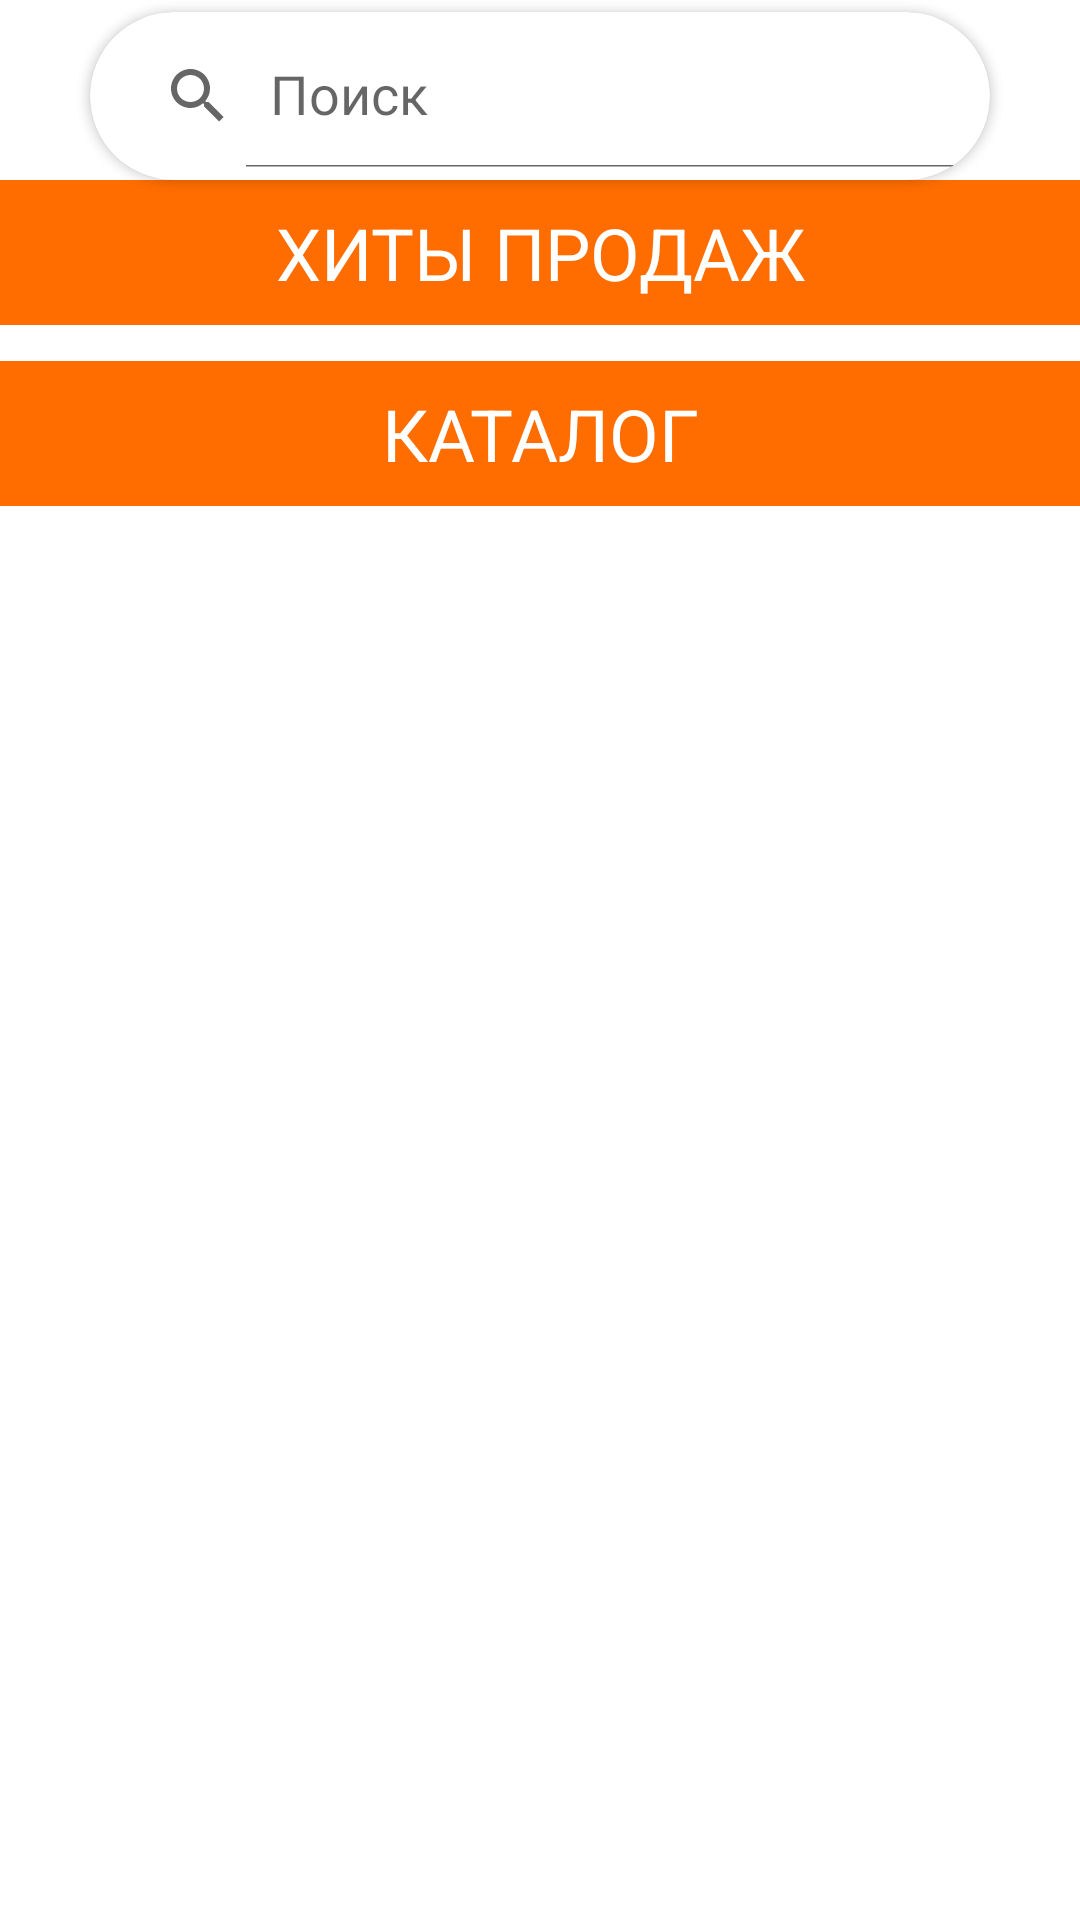

The Android layout XML behind this screen, and the referenced resources:
<!-- AndroidManifest.xml: application theme Theme.HardwareStore -->
<!-- res/layout/fragment_store.xml -->
<?xml version="1.0" encoding="utf-8"?>
<androidx.constraintlayout.widget.ConstraintLayout xmlns:android="http://schemas.android.com/apk/res/android"
    xmlns:tools="http://schemas.android.com/tools"
    android:layout_width="match_parent"
    android:layout_height="match_parent"
    xmlns:app="http://schemas.android.com/apk/res-auto"
    tools:context=".view.StoreFragment">

    <androidx.cardview.widget.CardView
        android:layout_marginBottom="4dp"
        android:layout_marginTop="4dp"
        android:layout_width="300dp"
        android:layout_height="wrap_content"
        app:layout_constraintEnd_toEndOf="parent"
        app:layout_constraintStart_toStartOf="parent"
        app:layout_constraintTop_toTopOf="parent"
        android:id="@+id/leyout_search"
        app:cardCornerRadius="100dp"
        >
        <androidx.appcompat.widget.SearchView
            android:id="@+id/search"
            android:layout_width="match_parent"
            android:layout_height="wrap_content"
            app:iconifiedByDefault="false"
           android:layout_margin="4dp"
            app:queryHint="Поиск"/>
    </androidx.cardview.widget.CardView>



    <androidx.constraintlayout.widget.ConstraintLayout
        android:id="@+id/layout"
        android:layout_width="match_parent"
        android:layout_height="0dp"
        app:layout_constraintBottom_toBottomOf="parent"
        app:layout_constraintEnd_toEndOf="parent"
        app:layout_constraintStart_toStartOf="parent"
        app:layout_constraintTop_toBottomOf="@+id/leyout_search" >

        <TextView
            android:id="@+id/textHit"
            android:layout_width="match_parent"
            android:layout_height="wrap_content"
            android:background="@color/gardware_001"
            android:paddingVertical="8dp"
            android:text="ХИТЫ ПРОДАЖ"
            android:textAlignment="center"
            android:textColor="@color/white"
            android:textSize="24sp"
            app:layout_constraintTop_toTopOf="parent"
            app:layout_constraintStart_toStartOf="parent"
            app:layout_constraintEnd_toEndOf="parent"/>

        <androidx.recyclerview.widget.RecyclerView
            android:id="@+id/hitRcView"
            android:layout_width="wrap_content"
            android:layout_height="wrap_content"
            android:layout_marginTop="4dp"
            android:orientation="horizontal"
            app:layoutManager="androidx.recyclerview.widget.GridLayoutManager"
            app:layout_constraintEnd_toEndOf="parent"
            app:layout_constraintStart_toStartOf="parent"
            app:layout_constraintTop_toBottomOf="@id/textHit"
            tools:listitem="@layout/hitproduct" />

        <androidx.cardview.widget.CardView
            android:id="@+id/cardCategory"
            android:layout_width="match_parent"
            android:layout_height="wrap_content"
            android:layout_marginVertical="4dp"
            android:layout_marginStart="8dp"
            android:paddingStart="4dp"
            app:cardCornerRadius="500dp"
            app:cardElevation="15dp"
            app:layout_constraintEnd_toEndOf="parent"
            app:layout_constraintStart_toStartOf="parent"
            app:layout_constraintTop_toBottomOf="@+id/textKatalog">

            <androidx.recyclerview.widget.RecyclerView
                android:id="@+id/category"
                android:layout_width="match_parent"
                android:layout_height="wrap_content"
                android:orientation="horizontal"
                app:layoutManager="androidx.recyclerview.widget.GridLayoutManager"
                app:layout_constraintBottom_toBottomOf="parent"
                app:layout_constraintEnd_toEndOf="parent"
                app:layout_constraintStart_toStartOf="parent"
                app:layout_constraintTop_toBottomOf="@id/cardCategory"
                tools:listitem="@layout/category" />


        </androidx.cardview.widget.CardView>

        <TextView
            android:id="@+id/textKatalog"
            android:layout_width="match_parent"
            android:layout_height="wrap_content"
            android:layout_marginTop="8dp"
            android:background="@color/gardware_001"
            android:paddingVertical="8dp"
            android:text="КАТАЛОГ"
            android:textAlignment="center"
            android:textColor="@color/white"
            android:textSize="24sp"
            app:layout_constraintEnd_toEndOf="parent"
            app:layout_constraintStart_toStartOf="parent"
            app:layout_constraintTop_toBottomOf="@id/hitRcView" />

        <androidx.recyclerview.widget.RecyclerView
            android:id="@+id/product"
            android:layout_width="match_parent"
            android:layout_height="0dp"
            android:layout_marginTop="8dp"
            app:layoutManager="androidx.recyclerview.widget.GridLayoutManager"
            app:layout_constraintBottom_toBottomOf="parent"
            app:layout_constraintEnd_toEndOf="parent"
            app:layout_constraintStart_toStartOf="parent"
            app:layout_constraintTop_toBottomOf="@id/cardCategory"
            tools:listitem="@layout/product" />

    </androidx.constraintlayout.widget.ConstraintLayout>

    <androidx.recyclerview.widget.RecyclerView
        android:id="@+id/search_rv"
        android:layout_width="match_parent"
        android:layout_height="0dp"
        android:visibility="gone"
        tools:listitem="@layout/product"
        app:layout_constraintBottom_toBottomOf="parent"
        app:layout_constraintEnd_toEndOf="parent"
        app:layout_constraintStart_toStartOf="parent"
        app:layout_constraintTop_toBottomOf="@+id/leyout_search" />



</androidx.constraintlayout.widget.ConstraintLayout>
<!-- res/layout/hitproduct.xml (included above) -->
<?xml version="1.0" encoding="utf-8"?>
<androidx.cardview.widget.CardView

    xmlns:android="http://schemas.android.com/apk/res/android"
    android:layout_width="150dp"
    android:layout_height="wrap_content"
    xmlns:app="http://schemas.android.com/apk/res-auto"
    app:cardCornerRadius="10dp"
    android:layout_marginHorizontal="4dp"
    app:cardElevation="10dp">

    <androidx.constraintlayout.widget.ConstraintLayout
        android:layout_width="wrap_content"
        android:layout_height="wrap_content"
        android:layout_marginVertical="8dp"
        android:layout_marginHorizontal="8dp">

        <androidx.cardview.widget.CardView
            android:layout_width="40dp"
            android:layout_height="40dp"
            app:cardCornerRadius="50dp"
            android:layout_marginTop="5dp"
            android:background="@color/gardware_001"
            app:layout_constraintEnd_toEndOf="parent"
            app:layout_constraintTop_toTopOf="parent">
            <TextView
                android:layout_width="match_parent"
                android:textAlignment="center"
                android:layout_gravity="center"
                android:gravity="center"
                android:layout_height="match_parent"
                android:background="@color/gardware_001"
                android:textColor="@color/white"
                android:text="ХИТ"/>
        </androidx.cardview.widget.CardView>

        <ImageView
            android:scaleType="fitCenter"
            android:id="@+id/image"
            android:layout_width="120dp"
            android:layout_height="120dp"
            app:layout_constraintStart_toStartOf="parent"
            android:src="@drawable/b"
            app:layout_constraintEnd_toEndOf="parent"
            app:layout_constraintTop_toTopOf="parent"
            />

        <TextView
            android:textSize="12sp"
            android:id="@+id/name"
            android:layout_width="match_parent"
            android:layout_height="wrap_content"
            app:layout_constraintTop_toBottomOf="@id/image"
            app:layout_constraintStart_toStartOf="parent"
            android:text="Электропила MSE 250 C-Q"
            android:textColor="@color/black"
            android:maxLength="18"
            />
        <TextView
            android:layout_marginTop="4dp"
            android:id="@+id/description"
            android:layout_width="match_parent"
            android:layout_height="wrap_content"
            app:layout_constraintTop_toBottomOf="@id/name"
            app:layout_constraintStart_toStartOf="parent"
            android:text="Самая мощная Электропила"
            android:textColor="@color/black"
            android:textSize="8sp"
            android:maxLength="23"
            android:maxLines="1"
            />


        <LinearLayout
            android:layout_width="wrap_content"
            android:layout_height="wrap_content"
            app:layout_constraintStart_toStartOf="parent"
            app:layout_constraintTop_toBottomOf="@id/description"
            android:orientation="horizontal">
            <TextView
                android:layout_width="match_parent"
                android:layout_height="wrap_content"
                android:layout_marginTop="4dp"
                android:id="@+id/price"
                android:text="1200 sm"
                android:textColor="@color/gardware_001"
                android:textSize="12sp"
                android:layout_marginBottom="5dp"
                android:layout_marginEnd="8dp"/>

            <TextView
                android:layout_width="wrap_content"
                android:layout_height="wrap_content"
                android:text="ПОДРОБНЕЕ О МОДЕЛЕ"
                android:textSize="5dp"
                android:id="@+id/aboutText"
                android:layout_gravity="center"
                android:textColor="@color/white"
                android:background="@color/gardware_001"
                android:padding="3dp" />

        </LinearLayout>


    </androidx.constraintlayout.widget.ConstraintLayout>


</androidx.cardview.widget.CardView>
<!-- res/layout/category.xml (included above) -->
<?xml version="1.0" encoding="utf-8"?>
<androidx.constraintlayout.widget.ConstraintLayout xmlns:android="http://schemas.android.com/apk/res/android"
    android:layout_width="wrap_content"
    android:layout_height="wrap_content"
    xmlns:app="http://schemas.android.com/apk/res-auto">
    <androidx.cardview.widget.CardView
        android:layout_width="match_parent"
        android:layout_height="match_parent"
        app:layout_constraintStart_toStartOf="parent"
        app:layout_constraintTop_toTopOf="parent"
        app:layout_constraintEnd_toEndOf="parent"
        app:layout_constraintBottom_toBottomOf="parent"
        app:cardCornerRadius="80dp"
        android:layout_margin="4dp">
        <TextView
            android:layout_width="wrap_content"
            android:layout_height="wrap_content"
            android:text="Бензопила"
            android:textColor="@color/black"
            android:paddingHorizontal="2dp"
            android:layout_marginHorizontal="8dp"
            android:paddingVertical="4dp"
            android:id="@+id/category"/>
    </androidx.cardview.widget.CardView>

</androidx.constraintlayout.widget.ConstraintLayout>
<!-- res/layout/product.xml (included above) -->
<?xml version="1.0" encoding="utf-8"?>
<androidx.cardview.widget.CardView

    xmlns:android="http://schemas.android.com/apk/res/android"
    android:layout_width="match_parent"
    android:layout_height="wrap_content"
    xmlns:app="http://schemas.android.com/apk/res-auto"
    app:cardCornerRadius="10dp"
    android:layout_marginHorizontal="4dp"
    android:layout_marginVertical="8dp">

    <androidx.constraintlayout.widget.ConstraintLayout
        android:layout_width="match_parent"
        android:layout_height="wrap_content"
        android:layout_marginHorizontal="8dp"
        android:layout_marginVertical="8dp">

        <ImageView
            android:id="@+id/image"
            android:layout_width="wrap_content"
            android:layout_height="120dp"
            android:scaleType="fitCenter"
            android:src="@drawable/b"
            app:layout_constraintBottom_toTopOf="@id/name"
            app:layout_constraintEnd_toEndOf="parent"
            app:layout_constraintStart_toStartOf="parent"
            app:layout_constraintTop_toTopOf="parent" />

        <TextView
            android:id="@+id/name"
            android:layout_width="match_parent"
            android:layout_height="wrap_content"
            android:text="Электропила MSE 250 C-Q"
            android:textColor="@color/black"
            android:textSize="12sp"
            app:layout_constraintStart_toStartOf="parent"
            app:layout_constraintTop_toBottomOf="@id/image" />

        <TextView
            android:id="@+id/description"
            android:layout_width="match_parent"
            android:layout_height="wrap_content"
            android:layout_marginTop="4dp"
            android:text="Самая мощная Электропила"
            android:textColor="@color/black"
            android:textSize="8sp"
            app:layout_constraintStart_toStartOf="parent"
            app:layout_constraintTop_toBottomOf="@id/name"
            android:maxLines="1"/>


        <LinearLayout
            android:layout_width="wrap_content"
            android:layout_height="wrap_content"
            android:orientation="horizontal"
            app:layout_constraintStart_toStartOf="parent"
            app:layout_constraintTop_toBottomOf="@id/description">

            <TextView
                android:id="@+id/price"
                android:layout_width="match_parent"
                android:layout_height="wrap_content"
                android:layout_marginTop="4dp"
                android:layout_marginEnd="8dp"
                android:layout_marginBottom="5dp"
                android:text="1200 sm"
                android:textColor="@color/gardware_001"
                android:textSize="14sp" />

            <TextView
                android:layout_width="wrap_content"
                android:layout_height="wrap_content"
                android:layout_gravity="center"
                android:background="@color/gardware_001"
                android:padding="4dp"
                android:text="ПОДРОБНЕЕ О МОДЕЛЕ"
                android:textColor="@color/white"
                android:textSize="9dp"
                android:id="@+id/aboutText"/>

        </LinearLayout>

        <androidx.constraintlayout.widget.Barrier
            android:id="@+id/barrier2"
            android:layout_width="wrap_content"
            android:layout_height="wrap_content"
            app:barrierDirection="left" />

        <androidx.constraintlayout.widget.Guideline
            android:id="@+id/guideline7"
            android:layout_width="wrap_content"
            android:layout_height="wrap_content"
            android:orientation="vertical"
            app:layout_constraintGuide_begin="20dp" />


    </androidx.constraintlayout.widget.ConstraintLayout>




</androidx.cardview.widget.CardView>
<!-- resources referenced by this layout -->
<resources>
  <color name="black">#FF000000</color>
  <color name="gardware_001">#FF6D00</color>
  <color name="white">#FFFFFFFF</color>
  <!-- drawable b: jpg bitmap (drawable, 24673 bytes) -->
  <style name="Theme.HardwareStore" parent="Theme.MaterialComponents.DayNight.NoActionBar">
          
          <item name="colorPrimary">#FF6D00</item>
          <item name="colorPrimaryVariant">#FFFFFF</item>
          <item name="colorOnPrimary">@color/white</item>
          
          <item name="colorSecondary">@color/gardware_001</item>
          <item name="colorSecondaryVariant">@color/teal_700</item>
          <item name="colorOnSecondary">@color/black</item>
          
          <item name="android:statusBarColor">?attr/colorPrimaryVariant</item>
          
      </style>
  <color name="teal_700">#FF018786</color>
</resources>
